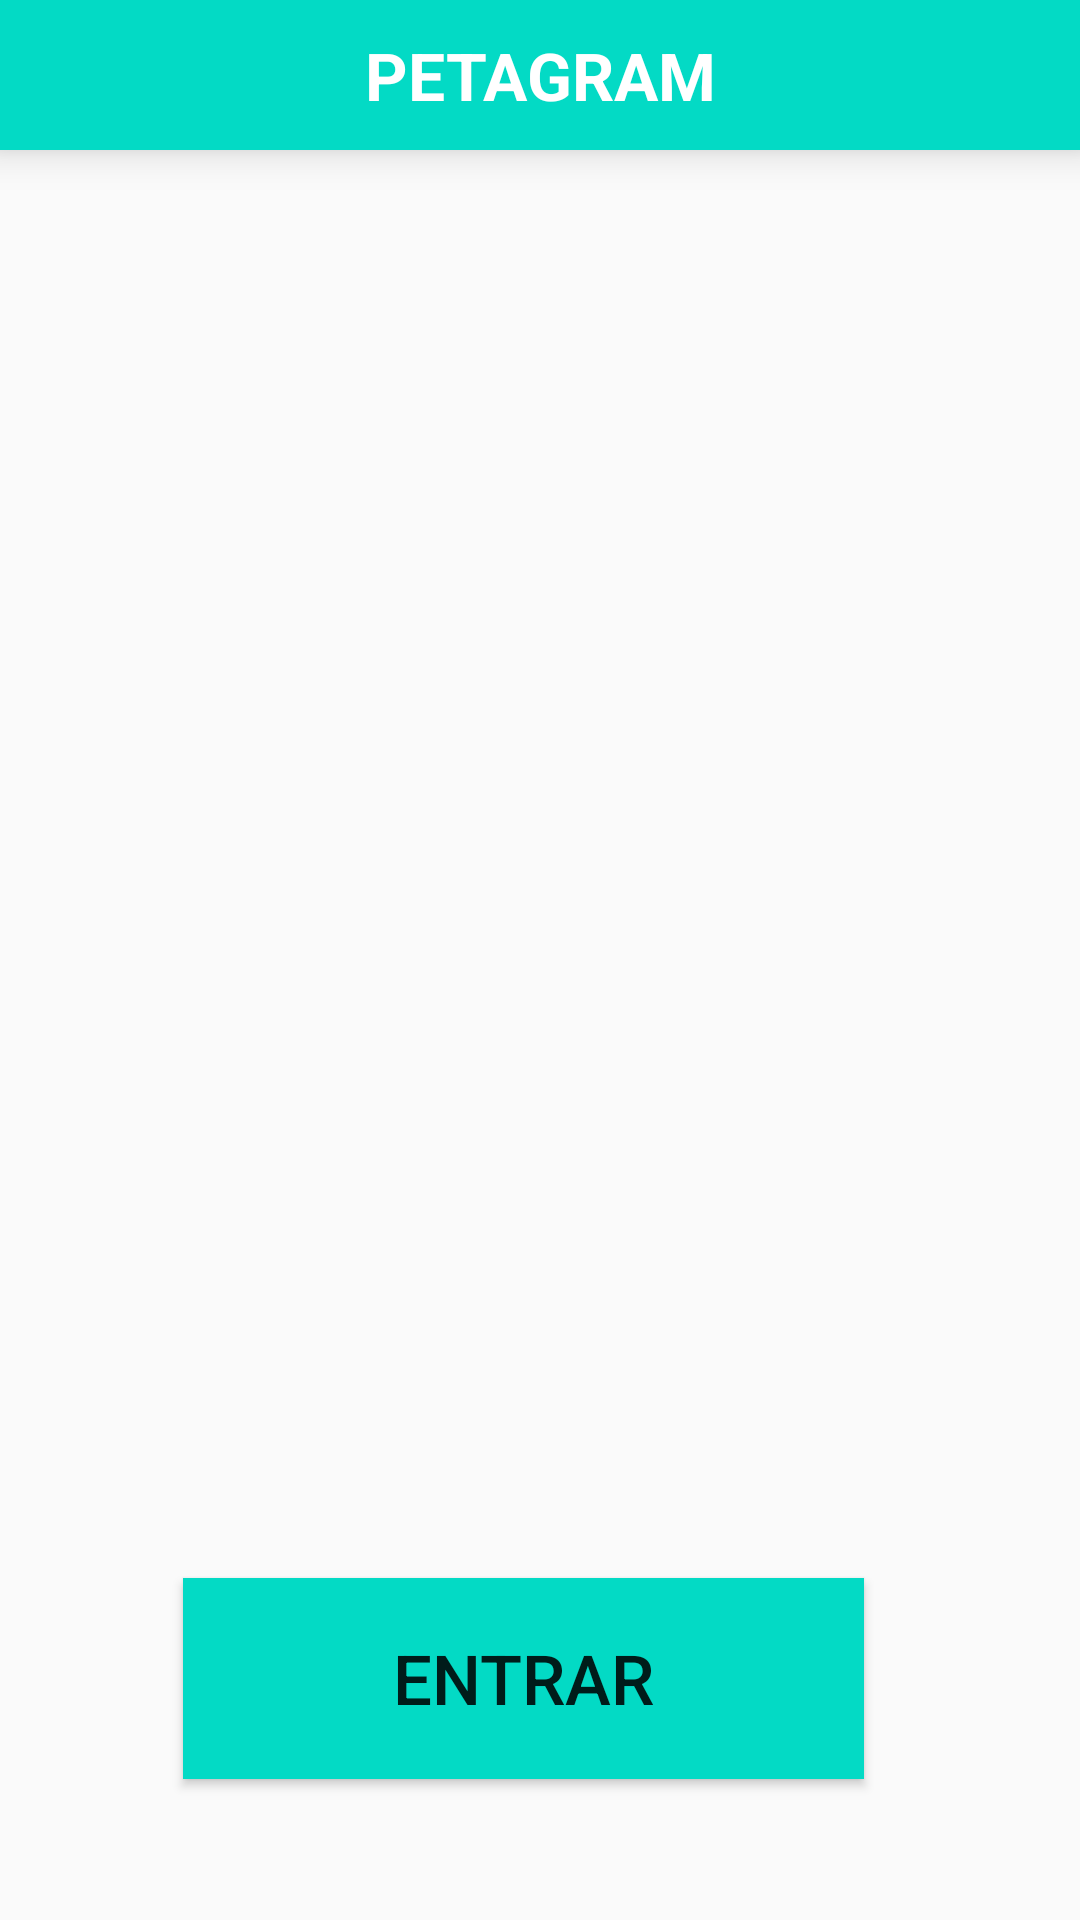

Android layout source for this screen:
<!-- AndroidManifest.xml: activity theme AppTheme.NoActionBar -->
<!-- res/layout/activity_main.xml -->
<?xml version="1.0" encoding="utf-8"?>
<RelativeLayout xmlns:android="http://schemas.android.com/apk/res/android"
    xmlns:app="http://schemas.android.com/apk/res-auto"
    xmlns:tools="http://schemas.android.com/tools"
    android:layout_width="match_parent"
    android:layout_height="match_parent"
    tools:context=".MainActivity">
    <include
        android:id="@+id/misFavoritos"
        layout="@layout/actiobarfavoritos"></include>

    <RelativeLayout
        android:layout_width="match_parent"
        android:layout_height="match_parent">

        <ImageView
            android:id="@+id/imageView"
            android:layout_width="323dp"
            android:layout_height="400dp"
            android:layout_above="@+id/button"
            android:layout_alignParentTop="true"
            android:layout_alignParentEnd="true"
            android:layout_marginTop="125dp"
            android:layout_marginEnd="7dp"
            android:layout_marginBottom="93dp"
            app:srcCompat="@drawable/pupyu" />

        <Button
            android:id="@+id/button"
            android:layout_width="335dp"
            android:layout_height="67dp"
            android:layout_alignParentStart="true"
            android:layout_alignParentEnd="true"
            android:layout_alignParentBottom="true"
            android:layout_marginStart="61dp"
            android:layout_marginEnd="72dp"
            android:textSize="23dp"

            android:background="@color/colorAccent"
            android:textColor="@color/btnColors"
            android:layout_marginBottom="47dp"
            android:text="@string/btn_principal_name" />


    </RelativeLayout>

    </RelativeLayout>
<!-- res/layout/actiobarfavoritos.xml (included above) -->
<?xml version="1.0" encoding="utf-8"?>
<android.support.v7.widget.Toolbar
    xmlns:android="http://schemas.android.com/apk/res/android"
    android:layout_width="match_parent"
    android:layout_height="50dp"
    android:background="@color/colorAccent"
    android:elevation="8dp"
    android:id="@+id/toolBarFavoritos">


    <TextView
        android:id="@+id/titulo"
        android:layout_width="wrap_content"
        android:layout_height="wrap_content"
        android:layout_centerInParent="true"
        android:textAllCaps="true"
        android:layout_gravity="center"
        android:textAppearance="?android:attr/textAppearanceLarge"
        android:textColor="#fff"
        android:textStyle="bold"
        android:text="Petagram"/>

    <ImageView
        android:id="@+id/imageView1"
        android:layout_width="35dp"
        android:layout_height="35dp"
        android:layout_gravity="right"
        android:layout_centerVertical="true"
        android:layout_marginRight="8dp"
        android:layout_marginEnd="8dp"
        android:src="@drawable/bone_no_color"
        />



</android.support.v7.widget.Toolbar>
<!-- resources referenced by this layout -->
<resources>
  <string name="btn_principal_name">ENTRAR</string>
  <style name="AppTheme.NoActionBar">
          <item name="android:windowNoTitle">true</item>
          <item name="android:windowFullscreen">true</item>
      </style>
  <!-- not gathered from this repository: default colours our renderer supplied (Android Studio template values) -->
  <color name="colorAccent">#FF03DAC5</color>
</resources>
